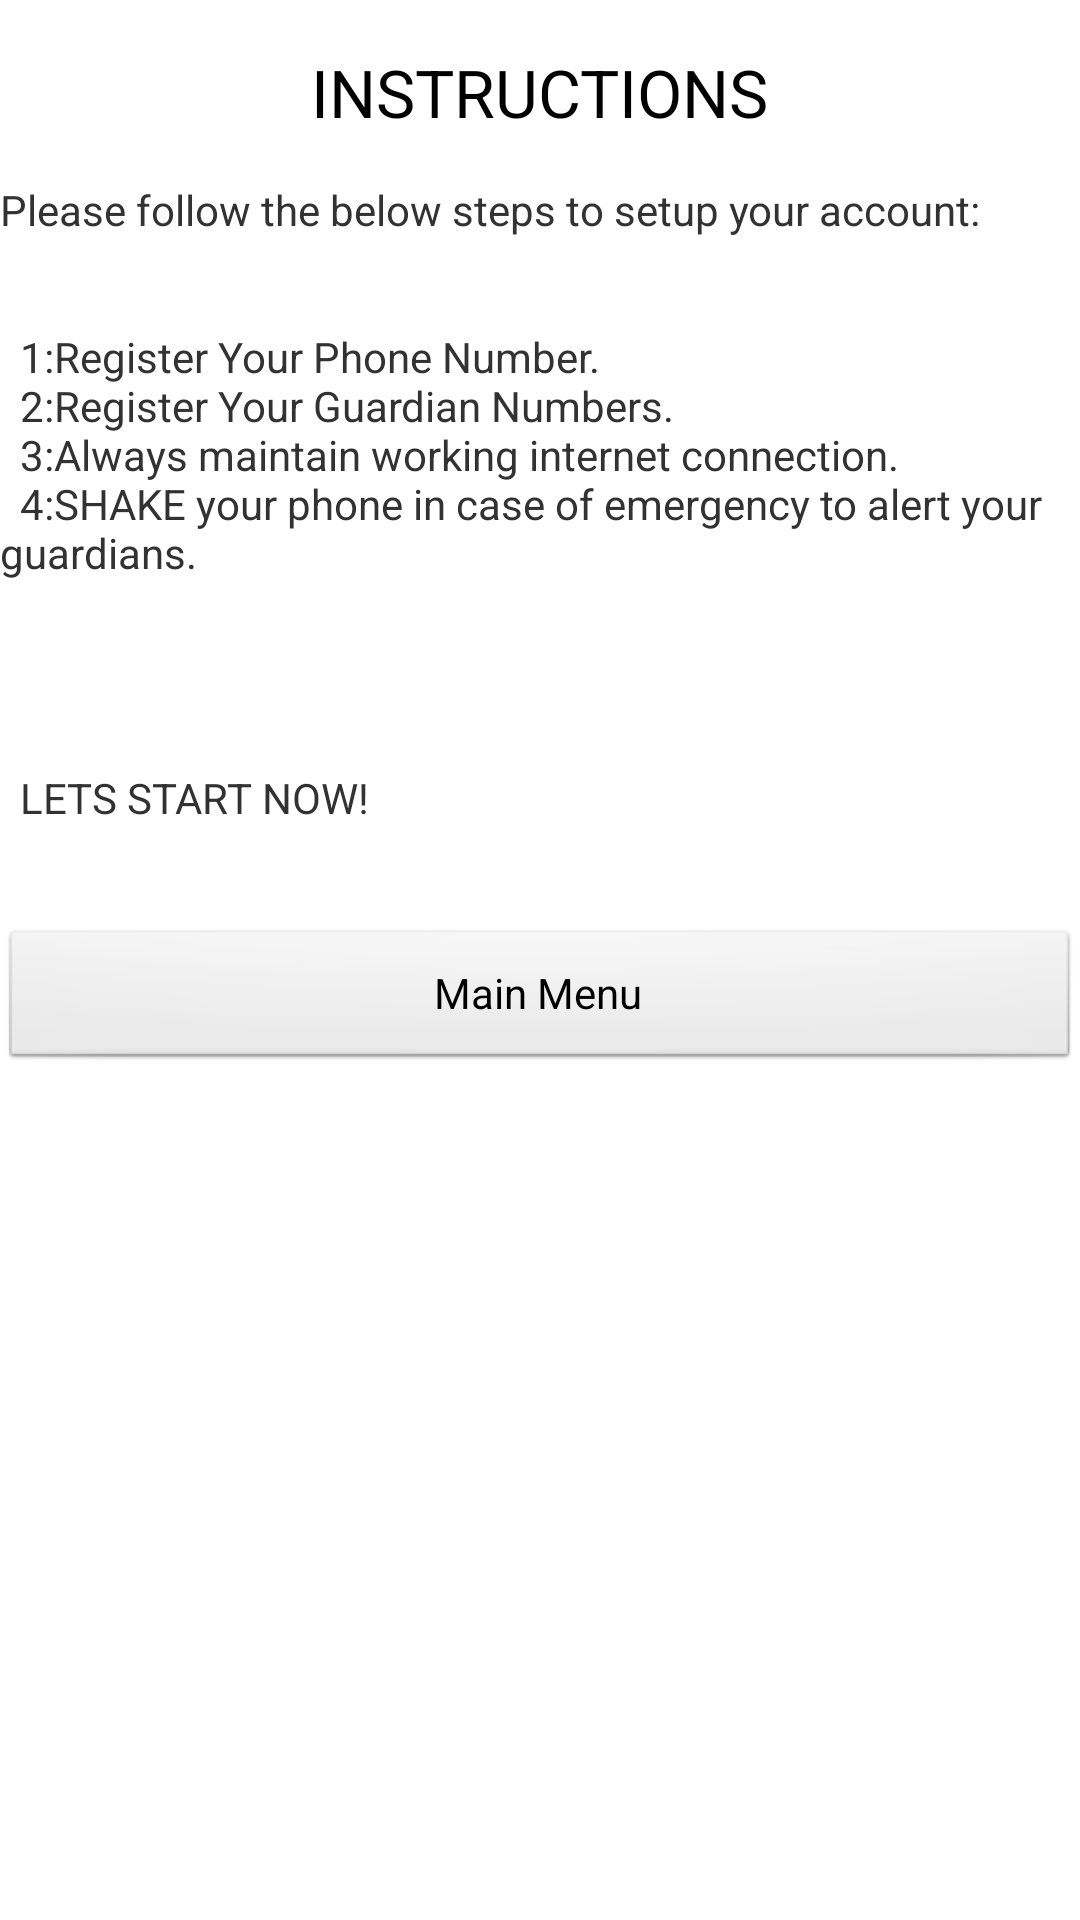

This screen was rendered from an Android layout file. Write that file and the resources it references.
<!-- AndroidManifest.xml: application theme AppTheme -->
<!-- res/layout/activity_instruction.xml -->
<?xml version="1.0" encoding="utf-8"?>
<RelativeLayout xmlns:android="http://schemas.android.com/apk/res/android"
    android:layout_width="match_parent" android:layout_height="match_parent"
        xmlns:tools="http://schemas.android.com/tools"
        android:padding_Bottom="@dimen/activity_vertical_margin"
        android:padding_Left="@dimen/activity_horizontal_margin"
        android:padding_Right="@dimen/activity_horizontal_margin"
        android:padding_Top="@dimen/activity_vertical_margin"
        tools:context=".Instructions" >

        <TextView
            android:id="@+id/textView1"
            android:layout_width="wrap_content"
            android:layout_height="wrap_content"
            android:layout_alignParentTop="true"
            android:layout_centerHorizontal="true"
            android:layout_marginTop="16dp"
            android:text="INSTRUCTIONS"
            android:textAppearance="?android:attr/textAppearanceLarge" />

        <Button
            android:id="@+id/button1"
            android:layout_width="match_parent"
            android:layout_height="wrap_content"
            android:layout_below="@+id/help"
            android:layout_centerHorizontal="true"
            android:layout_marginTop="34dp"
            android:onClick="back"
            android:text="Main Menu" />

        <TextView
            android:id="@+id/help"
            android:layout_width="wrap_content"
            android:layout_height="wrap_content"
            android:layout_alignLeft="@+id/button1"
            android:layout_below="@+id/textView1"
            android:layout_marginTop="15dp"
            android:text="@string/help" />

    </RelativeLayout>
<!-- resources referenced by this layout -->
<resources>
  <string name="help">Please follow the below steps to setup your account:\n\n\n\t1:Register Your Phone Number.\n\t2:Register Your Guardian Numbers.\n\t3:Always maintain working internet connection.\n\t4:SHAKE your phone in case of emergency to alert your guardians.\n\t\n\n\n\n\tLETS START NOW!</string>
  <style name="AppTheme" parent="AppBaseTheme">
      
  </style>
  <style name="AppBaseTheme" parent="android:Theme.Light">
      
  </style>
</resources>
